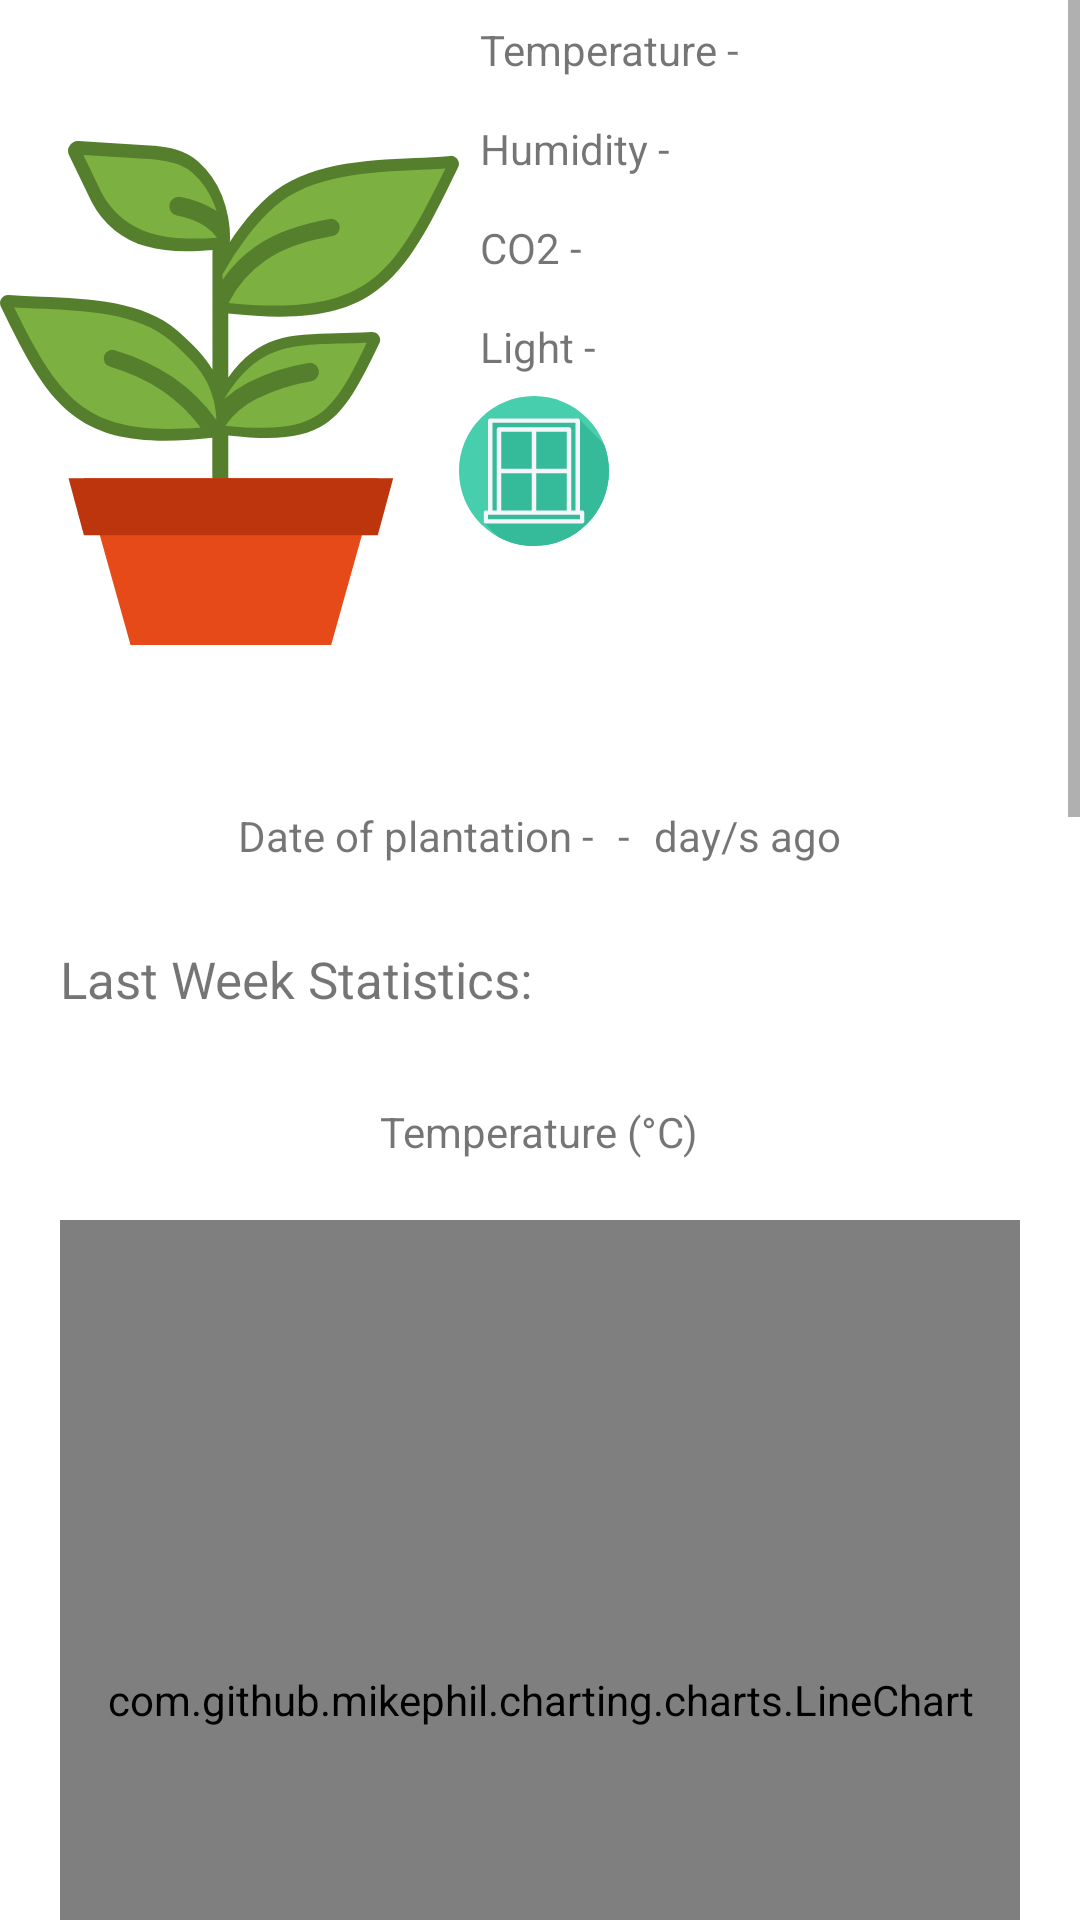

Here is an Android app screen rendered from its layout file. Give the layout XML and the strings, colors and styles it references.
<!-- AndroidManifest.xml: application theme Theme.SmartFlowerPot -->
<!-- res/layout/fragment_plant.xml -->
<ScrollView xmlns:android="http://schemas.android.com/apk/res/android"
    xmlns:app="http://schemas.android.com/apk/res-auto"
    xmlns:tools="http://schemas.android.com/tools"
    android:layout_width="match_parent"
    android:layout_height="match_parent"
    tools:context=".fragments.PlantFragment">

    <LinearLayout
        android:layout_width="match_parent"
        android:layout_height="match_parent"
        android:orientation="vertical">

        <LinearLayout
            android:layout_width="match_parent"
            android:layout_height="wrap_content"
            android:orientation="horizontal">

            <ImageView
                android:id="@+id/imageView"
                android:layout_width="153dp"
                android:layout_height="262dp"
                android:src="@drawable/ic_potted_plant" />

            <LinearLayout
                android:layout_width="match_parent"
                android:layout_height="wrap_content"
                android:orientation="vertical">

                <LinearLayout
                    android:layout_width="match_parent"
                    android:layout_height="match_parent"
                    android:layout_margin="5dp"
                    android:orientation="horizontal">

                    <TextView
                        android:layout_width="wrap_content"
                        android:layout_height="wrap_content"
                        android:layout_margin="2dp"
                        android:text="@string/temperature" />

                    <TextView
                        android:id="@+id/temperatureReading"
                        android:layout_width="wrap_content"
                        android:layout_height="wrap_content"
                        android:layout_margin="2dp" />

                </LinearLayout>

                <LinearLayout
                    android:layout_width="match_parent"
                    android:layout_height="match_parent"
                    android:layout_margin="5dp"
                    android:orientation="horizontal">

                    <TextView
                        android:layout_width="wrap_content"
                        android:layout_height="wrap_content"
                        android:layout_margin="2dp"
                        android:text="@string/humidity" />

                    <TextView
                        android:id="@+id/humidityReading"
                        android:layout_width="wrap_content"
                        android:layout_height="wrap_content"
                        android:layout_margin="2dp" />
                </LinearLayout>

                <LinearLayout
                    android:layout_width="match_parent"
                    android:layout_height="match_parent"
                    android:layout_margin="5dp"
                    android:orientation="horizontal">

                    <TextView
                        android:layout_width="wrap_content"
                        android:layout_height="wrap_content"
                        android:layout_margin="2dp"
                        android:text="@string/co2" />

                    <TextView
                        android:id="@+id/co2Reading"
                        android:layout_width="wrap_content"
                        android:layout_height="wrap_content"
                        android:layout_margin="2dp" />
                </LinearLayout>

                <LinearLayout
                    android:layout_width="match_parent"
                    android:layout_height="match_parent"
                    android:layout_margin="5dp"
                    android:orientation="horizontal">
                    <TextView
                        android:layout_width="wrap_content"
                        android:layout_height="wrap_content"
                        android:layout_margin="2dp"
                        android:text="@string/light" />
                    <TextView
                        android:id="@+id/lightReading"
                        android:layout_width="wrap_content"
                        android:layout_height="wrap_content"
                        android:layout_margin="2dp" />
                </LinearLayout>

                <ImageView
                    android:id="@+id/ImageviewCO2"
                    android:layout_width="50dp"
                    android:layout_height="50dp"
                    android:src="@drawable/ic_window_close_" />

            </LinearLayout>
        </LinearLayout>

        <LinearLayout
            android:layout_width="match_parent"
            android:layout_height="wrap_content"
            android:layout_margin="5dp"
            android:gravity="center"
            android:orientation="horizontal">
            <TextView
                android:layout_width="wrap_content"
                android:layout_height="wrap_content"
                android:layout_margin="2dp"
                android:text="@string/date_of_plantation" />
            <TextView
                android:id="@+id/dateOfPlantation"
                android:layout_width="wrap_content"
                android:layout_height="wrap_content"
                android:layout_margin="2dp" />
            <TextView
                android:layout_width="wrap_content"
                android:layout_height="wrap_content"
                android:layout_margin="2dp"
                android:text="@string/dash" />
            <TextView
                android:id="@+id/daysSince"
                android:layout_width="wrap_content"
                android:layout_height="wrap_content"
                android:layout_margin="2dp" />
            <TextView
                android:layout_width="wrap_content"
                android:layout_height="wrap_content"
                android:layout_margin="2dp"
                android:text="@string/day_s_ago" />
        </LinearLayout>

        <TextView
            android:layout_width="wrap_content"
            android:layout_height="wrap_content"
            android:layout_margin="20dp"
            android:text="@string/last_week_statistics"
            android:textSize="17sp" />

        <TextView
            android:layout_width="wrap_content"
            android:layout_height="wrap_content"
            android:layout_gravity="center"
            android:layout_marginTop="10sp"
            android:text="@string/temperature_c" />

        <com.github.mikephil.charting.charts.LineChart
            android:id="@+id/temperatureChart"
            android:layout_width="match_parent"
            android:layout_height="320dp"
            android:layout_margin="20dp"
            app:layout_constraintBottom_toBottomOf="parent"
            app:layout_constraintEnd_toEndOf="parent"
            app:layout_constraintStart_toStartOf="parent"
            app:layout_constraintTop_toTopOf="parent" />

        <TextView
            android:layout_width="wrap_content"
            android:layout_height="wrap_content"
            android:layout_gravity="center"
            android:text="@string/humidity_label" />

        <com.github.mikephil.charting.charts.LineChart
            android:id="@+id/humidityChart"
            android:layout_width="match_parent"
            android:layout_height="320dp"
            android:layout_margin="20dp"
            app:layout_constraintBottom_toBottomOf="parent"
            app:layout_constraintEnd_toEndOf="parent"
            app:layout_constraintStart_toStartOf="parent"
            app:layout_constraintTop_toTopOf="parent" />

        <TextView
            android:layout_width="wrap_content"
            android:layout_height="wrap_content"
            android:layout_gravity="center"
            android:text="@string/co2_ppm" />

        <com.github.mikephil.charting.charts.LineChart
            android:id="@+id/co2Chart"
            android:layout_width="match_parent"
            android:layout_height="320dp"
            android:layout_margin="20dp"
            app:layout_constraintBottom_toBottomOf="parent"
            app:layout_constraintEnd_toEndOf="parent"
            app:layout_constraintStart_toStartOf="parent"
            app:layout_constraintTop_toTopOf="parent" />
    </LinearLayout>
</ScrollView>
<!-- resources referenced by this layout -->
<resources>
  <!-- drawable ic_potted_plant: vector/xml drawable (drawable, 3202 chars, omitted) -->
  <!-- drawable ic_window_close_ (drawable) -->
  <vector xmlns:android="http://schemas.android.com/apk/res/android"
      android:width="512dp"
      android:height="512dp"
      android:viewportWidth="512"
      android:viewportHeight="512">
    <path
        android:pathData="M512,256.006C512,397.402 397.394,512.004 256.004,512C114.606,512.004 0,397.402 0,256.006C-0.007,114.61 114.606,0 256.004,0C397.394,0 512,114.614 512,256.006z"
        android:fillColor="#47CEAC"/>
    <path
        android:pathData="M512,256.005c0,-32.717 -6.203,-63.967 -17.388,-92.727c-0.432,-0.574 -82.8,-82.95 -83.387,-83.387c-1.361,-1.829 -3.436,-3.091 -5.892,-3.091H106.667c-4.128,0 -7.467,3.339 -7.467,7.467V390.4h-7.467c-4.126,0 -7.467,3.34 -7.467,7.467v29.867c0,2.457 1.262,4.531 3.091,5.892c0.436,0.587 46.429,46.577 47.014,47.014c0.399,0.533 0.862,0.973 1.38,1.379c35.857,19.115 76.777,29.983 120.252,29.981C397.394,512.004 512,397.401 512,256.005z"
        android:fillColor="#36BB9A"/>
    <path
        android:pathData="M420.267,390.4H412.8V84.267c0,-4.127 -3.34,-7.467 -7.467,-7.467H106.667c-4.127,0 -7.467,3.34 -7.467,7.467V390.4h-7.467c-4.127,0 -7.467,3.34 -7.467,7.467v29.867c0,4.127 3.34,7.467 7.467,7.467h328.533c4.127,0 7.467,-3.34 7.467,-7.467v-29.867C427.733,393.74 424.394,390.4 420.267,390.4zM114.133,91.733h283.733V390.4h-14.933V114.133c0,-4.127 -3.34,-7.467 -7.467,-7.467H136.533c-4.127,0 -7.467,3.34 -7.467,7.467V390.4h-14.933V91.733zM144,390.4V263.467h104.533V390.4H144zM368,121.6v126.933H263.467V121.6H368zM248.533,248.533H144V121.6h104.533V248.533zM263.467,263.467H368V390.4H263.467V263.467zM412.8,420.267H99.2v-14.933h313.6V420.267z"
        android:fillColor="#F4F6F9"/>
  </vector>
  <string name="co2">CO2 -</string>
  <string name="co2_ppm">CO2 (PPM)</string>
  <string name="dash">-</string>
  <string name="date_of_plantation">Date of plantation -</string>
  <string name="day_s_ago">day/s ago</string>
  <string name="humidity">Humidity -</string>
  <string name="humidity_label">Humidity (%)</string>
  <string name="last_week_statistics">Last Week Statistics:</string>
  <string name="light">Light -</string>
  <string name="temperature">Temperature -</string>
  <string name="temperature_c">Temperature (°C)</string>
  <style name="Theme.SmartFlowerPot" parent="Theme.MaterialComponents.DayNight.NoActionBar">
          
          <item name="colorPrimary">#0fa709</item>
          <item name="colorPrimaryVariant">#0fa709</item>
          <item name="colorOnPrimary">@color/white</item>
          
          <item name="colorSecondary">#0fa709</item>
          <item name="colorSecondaryVariant">#0fa709</item>
          <item name="colorOnSecondary">@color/black</item>
          
          <item name="android:statusBarColor" tools:targetApi="l">?attr/colorPrimaryVariant</item>
          
      </style>
  <!-- not gathered from this repository: default colours our renderer supplied (Android Studio template values) -->
  <color name="black">#FF000000</color>
  <color name="white">#FFFFFFFF</color>
</resources>
